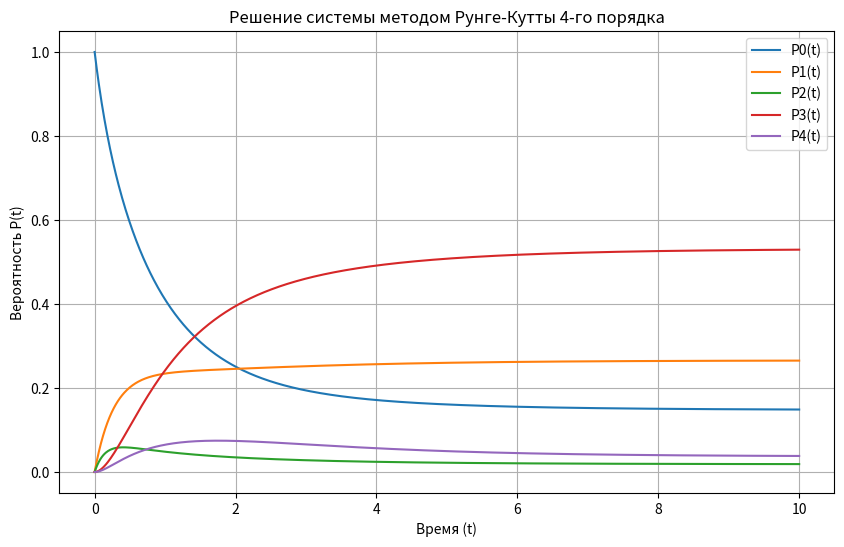

Recreate this plot in Python.
import matplotlib.pyplot as plt
# БЕЗ БИБЛИОТЕК

# Функция, задающая систему дифференциальных уравнений
def system(t, P):
    P0, P1, P2, P3, P4 = P
    dP0dt = 0.5 * P1 + 4 * P2 - 1.4 * P0
    dP1dt = 0.9 * P0 + 1 * P3 - 2.5 * P1
    dP2dt = 0.5 * P0 + 1 * P4 - 6 * P2
    dP3dt = 2 * P1 - 1 * P3
    dP4dt = 2 * P2 - 1 * P4
    return [dP0dt, dP1dt, dP2dt, dP3dt, dP4dt]


# Метод Рунге-Кутты
def runge_kutta_4(func, t0, P0, t_end, dt):
    t_values = []
    P_values = []
    P = P0.copy()
    t = t0

    while t <= t_end:
        t_values.append(t)
        P_values.append(P.copy())

        # Вычисление коэффициентов k1, k2, k3, k4
        k1 = [dt * f for f in func(t, P)]
        temp = [P[i] + k1[i] / 2 for i in range(len(P))]
        k2 = [dt * f for f in func(t + dt / 2, temp)]
        temp = [P[i] + k2[i] / 2 for i in range(len(P))]
        k3 = [dt * f for f in func(t + dt / 2, temp)]
        temp = [P[i] + k3[i] for i in range(len(P))]
        k4 = [dt * f for f in func(t + dt, temp)]

        # Обновление значений
        for i in range(len(P)):
            P[i] += (k1[i] + 2 * k2[i] + 2 * k3[i] + k4[i]) / 6

        t += dt

    return t_values, P_values


# Начальные условия
P0_initial = [1.0, 0.0, 0.0, 0.0, 0.0]  # P0(0)=1, остальные 0
t0 = 0.0  # Начальное время
t_end = 10.0  # Конечное время
dt = 0.01  # Шаг по времени

# Решение системы
t_values, P_values = runge_kutta_4(system, t0, P0_initial, t_end, dt)

# Визуализация результатов
P0 = [p[0] for p in P_values]
P1 = [p[1] for p in P_values]
P2 = [p[2] for p in P_values]
P3 = [p[3] for p in P_values]
P4 = [p[4] for p in P_values]

plt.figure(figsize=(10, 6))
plt.plot(t_values, P0, label='P0(t)')
plt.plot(t_values, P1, label='P1(t)')
plt.plot(t_values, P2, label='P2(t)')
plt.plot(t_values, P3, label='P3(t)')
plt.plot(t_values, P4, label='P4(t)')
plt.xlabel('Время (t)')
plt.ylabel('Вероятность P(t)')
plt.title('Решение системы методом Рунге-Кутты 4-го порядка')
plt.legend()
plt.grid(True)
plt.show()